The GitHub repository labib116/sylvan-tinyml-models-and-datasets contains a labelled image folder "images" with 2 categories: healthy, unhealthy. Examples follow, each with its label.

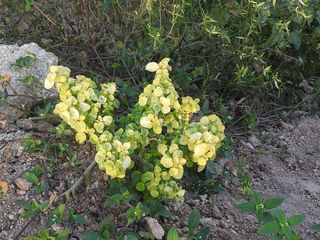
Label: unhealthy

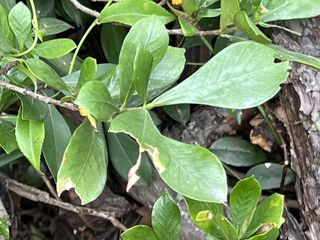
Label: healthy

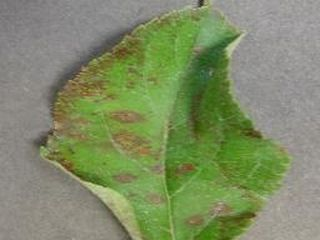
Label: unhealthy

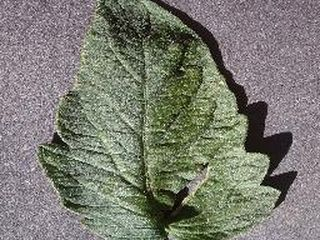
Label: healthy

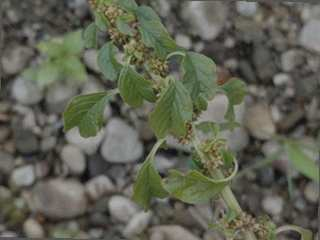
Label: healthy

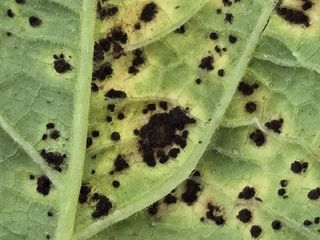
Label: unhealthy
